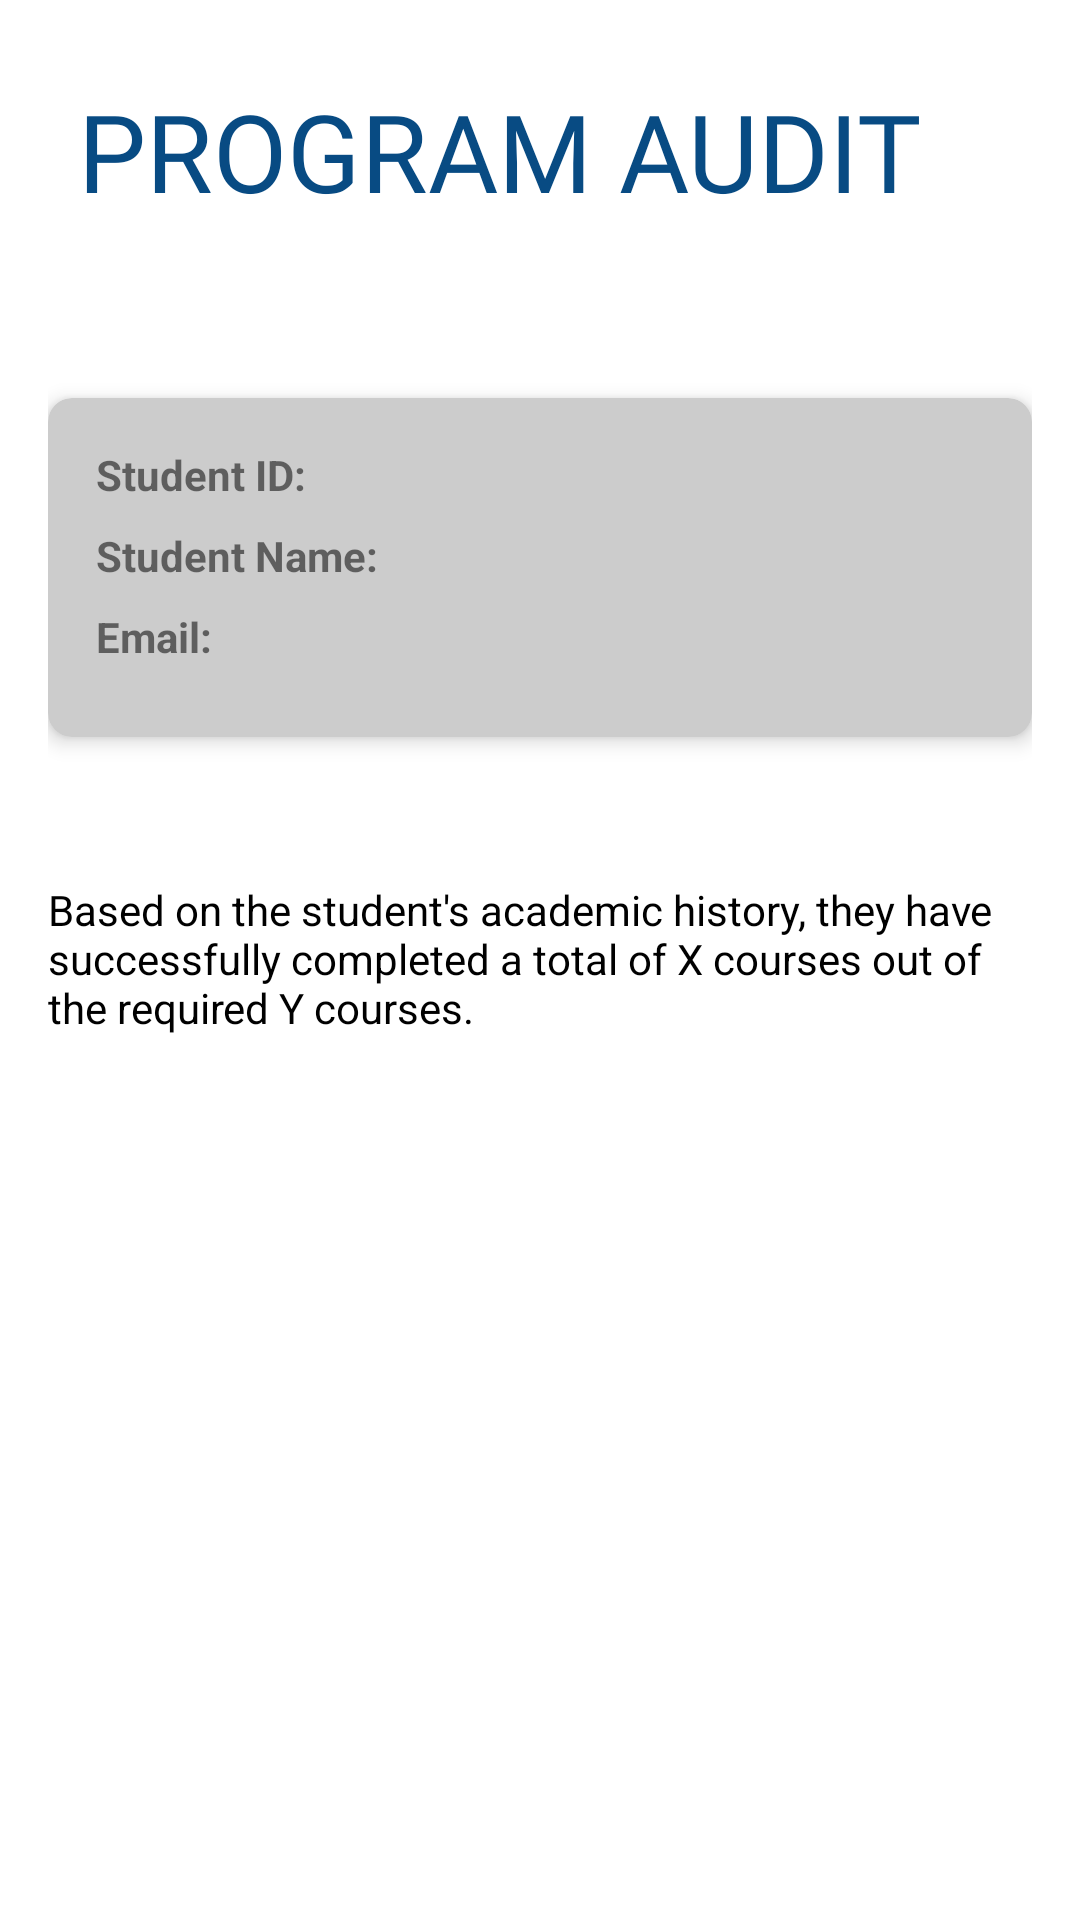

The Android layout XML behind this screen, and the referenced resources:
<!-- AndroidManifest.xml: application theme Theme.USPENROLME -->
<!-- res/layout/fragment_program_outline.xml -->
<?xml version="1.0" encoding="utf-8"?>
<ScrollView xmlns:android="http://schemas.android.com/apk/res/android"
    xmlns:app="http://schemas.android.com/apk/res-auto"
    android:layout_width="match_parent"
    android:layout_height="match_parent"
    android:padding="16dp"
    android:background="@color/white">

    <LinearLayout
        android:layout_width="match_parent"
        android:layout_height="wrap_content"
        android:orientation="vertical">

        
        <TextView
            android:layout_width="wrap_content"
            android:layout_height="wrap_content"
            android:text="Program Audit"
            android:textSize="36sp"
            android:fontFamily="@font/bebas"
            android:textColor="@color/indigo"
            android:textAllCaps="true"
            android:padding="10dp" />

        
        <TextView
            android:id="@+id/programTitle"
            android:layout_width="match_parent"
            android:layout_height="wrap_content"
            android:textSize="18sp"
            android:textStyle="bold"
            android:textColor="@color/black"
            android:paddingBottom="8dp" />

        
        <com.google.android.material.card.MaterialCardView
            android:layout_width="match_parent"
            android:layout_height="wrap_content"
            android:layout_marginTop="16dp"
            app:cardCornerRadius="8dp"
            app:cardElevation="4dp"
            app:cardBackgroundColor="@color/light_gray">

            <LinearLayout
                android:layout_width="match_parent"
                android:layout_height="wrap_content"
                android:orientation="vertical"
                android:padding="16dp">

                
                <LinearLayout
                    android:layout_width="match_parent"
                    android:layout_height="wrap_content"
                    android:orientation="horizontal"
                    android:layout_marginBottom="8dp">

                    <TextView
                        android:layout_width="wrap_content"
                        android:layout_height="wrap_content"
                        android:text="Student ID:"
                        android:textColor="@color/gray"
                        android:textStyle="bold"
                        android:textSize="14sp"
                        android:layout_marginEnd="8dp" />

                    <TextView
                        android:id="@+id/studentIdTextView"
                        android:layout_width="wrap_content"
                        android:layout_height="wrap_content"
                        android:textColor="@color/gray" />
                </LinearLayout>

                
                <LinearLayout
                    android:layout_width="match_parent"
                    android:layout_height="wrap_content"
                    android:orientation="horizontal"
                    android:layout_marginBottom="8dp">

                    <TextView
                        android:layout_width="wrap_content"
                        android:layout_height="wrap_content"
                        android:text="Student Name:"
                        android:textColor="@color/gray"
                        android:textStyle="bold"
                        android:textSize="14sp"
                        android:layout_marginEnd="8dp" />

                    <TextView
                        android:id="@+id/studentNameTextView"
                        android:layout_width="wrap_content"
                        android:layout_height="wrap_content"
                        android:textColor="@color/gray" />
                </LinearLayout>

                
                <LinearLayout
                    android:layout_width="match_parent"
                    android:layout_height="wrap_content"
                    android:orientation="horizontal"
                    android:layout_marginBottom="8dp">

                    <TextView
                        android:layout_width="wrap_content"
                        android:layout_height="wrap_content"
                        android:text="Email:"
                        android:textColor="@color/gray"
                        android:textStyle="bold"
                        android:textSize="14sp"
                        android:layout_marginEnd="8dp" />

                    <TextView
                        android:id="@+id/emailTextView"
                        android:layout_width="wrap_content"
                        android:layout_height="wrap_content"
                        android:textColor="@color/gray" />
                </LinearLayout>
            </LinearLayout>
        </com.google.android.material.card.MaterialCardView>

        
        <View
            android:layout_width="match_parent"
            android:layout_height="16dp" />

        
        <LinearLayout
            android:id="@+id/dynamicContentContainer"
            android:layout_width="match_parent"
            android:layout_height="wrap_content"
            android:orientation="vertical"
            android:layout_marginTop="16dp" />

        
        <TextView
            android:id="@+id/programSummary"
            android:layout_width="match_parent"
            android:layout_height="wrap_content"
            android:text="Based on the student's academic history, they have successfully completed a total of X courses out of the required Y courses."
            android:textSize="14sp"
            android:textColor="@color/black"
            android:paddingTop="16dp" />
    </LinearLayout>
</ScrollView>
<!-- resources referenced by this layout -->
<resources>
  <color name="black">#FF000000</color>
  <color name="indigo">#084B83</color>
  <color name="light_gray">#FFCCCCCC</color>
  <color name="white">#FFFFFFFF</color>
  <style name="Theme.USPENROLME" parent="Theme.MaterialComponents.Light.NoActionBar">
          <item name="buttonStyle">@style/CustomButtonStyle</item>
          <item name="windowActionBar">false</item>
          <item name="windowNoTitle">true</item>
          <item name="colorPrimary">@color/blue</item>
          <item name="colorPrimaryVariant">@color/darkgrey</item>
          <item name="colorOnPrimary">@color/white</item>
          <item name="colorSecondary">@color/blue</item>
      </style>
  <style name="CustomButtonStyle">
          <item name="android:background">@drawable/pay_btn</item>
          <item name="android:textColor">@android:color/white</item>
          <item name="android:padding">10dp</item>
      </style>
  <color name="blue">#1269b5</color>
  <color name="darkgrey">#979797</color>
  <!-- drawable pay_btn (drawable) -->
  <?xml version="1.0" encoding="utf-8"?>
  <shape xmlns:android="http://schemas.android.com/apk/res/android">
      <solid android:color="@color/teal_700"/>
      <corners android:radius="16dp"/>
  
  </shape>
  <color name="teal_700">#FF018786</color>
</resources>
